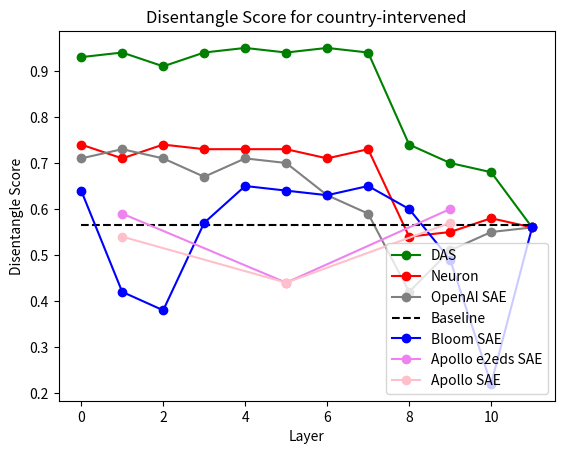

This chart was generated by the following Python code:
from matplotlib import pyplot as plt

import matplotlib as mpl
# making the graph for continent


# def filter_non_zero_values(layer_list):
#     """
#     Filter out zero values from the layer list and return the filtered list
#     along with the indices of the non-zero values.
#     """
#     filtered_values = [value for value in layer_list if value != 0]
#     indices = [index for index, value in enumerate(layer_list) if value != 0]


neuron_masking_continent = [
    0.72,
    0.72,
    0.73,
    0.71,
    0.73,
    0.72,
    0.72,
    0.74,
    0.75,
    0.72,
    0.69,
    0.68,
]
das_masking_continent = [
    0.94,
    0.96,
    0.92,
    0.95,
    0.97,
    0.96,
    0.96,
    0.95,
    0.89,
    0.81,
    0.77,
    0.68,
]
sae_neel_masking_continent = [
    0.63,
    0.45,
    0.4,
    0.53,
    0.6,
    0.62,
    0.6,
    0.64,
    0.67,
    0.52,
    0.21,
    0.68,
]
sae_openai_masking_continent = [
    0.72,
    0.73,
    0.7,
    0.67,
    0.69,
    0.70,
    0.64,
    0.61,
    0.66,
    0.68,
    0.67,
    0.68,
]
sae_apollo_e2eds_masking_continent = [
    0.57,
    0.39,
    0.64,
]
sae_apollo_masking_continent = [
    0.53,
    0.39,
    0.72,
]

baseline = [0.6775] * len(sae_openai_masking_continent)

layer = list(range(12))
plt.plot(layer, das_masking_continent, label="DAS", marker="o", color = "green")
plt.plot(layer, neuron_masking_continent, label="Neuron", marker="o", color = "red")
plt.plot(layer, sae_openai_masking_continent, label="OpenAI SAE", marker="o", color = "gray")
plt.plot(layer, baseline, linestyle='--', label='Baseline', color = "black")
plt.plot(layer, sae_neel_masking_continent, label="Bloom SAE", marker="o", color = "blue")
layer_for_apollo = [1, 5, 9]
plt.plot(
    layer_for_apollo,
    sae_apollo_e2eds_masking_continent,
    label="Apollo e2eds SAE",
    marker="o",
    color = "violet"
)
plt.plot(layer_for_apollo, sae_apollo_masking_continent, label="Apollo SAE", marker="o", color = "pink")

plt.title("Disentangle Score for continent-intervened")
plt.xlabel("Layer")
plt.ylabel("Disentangle Score")
plt.legend()
plt.savefig("continent.png")
plt.close()


neuron_masking_country = [
    0.74,
    0.71,
    0.74,
    0.73,
    0.73,
    0.73,
    0.71,
    0.73,
    0.54,
    0.55,
    0.58,
    0.56,
]
das_masking_country = [
    0.93,
    0.94,
    0.91,
    0.94,
    0.95,
    0.94,
    0.95,
    0.94,
    0.74,
    0.70,
    0.68,
    0.56,
]
sae_neel_masking_country = [
    0.64,
    0.42,
    0.38,
    0.57,
    0.65,
    0.64,
    0.63,
    0.65,
    0.60,
    0.49,
    0.22,
    0.56,
]
sae_openai_masking_country = [
    0.71,
    0.73,
    0.71,
    0.67,
    0.71,
    0.7,
    0.63,
    0.59,
    0.42,
    0.51,
    0.55,
    0.56,
]
sae_apollo_e2eds_masking_country = [
    0.59,
    0.44,
    0.6,
]
sae_apollo_masking_country = [
    0.54,
    0.44,
    0.57,
]

baseline = [0.565625] * len(sae_openai_masking_country)

layer = list(range(12))
plt.plot(layer, das_masking_country, label="DAS", marker="o", color = "green")
plt.plot(layer, neuron_masking_country, label="Neuron", marker="o", color = "red")
plt.plot(layer, sae_openai_masking_country, label="OpenAI SAE", marker="o", color = "gray")
plt.plot(layer, baseline, linestyle='--', label='Baseline', color = "black")
plt.plot(layer, sae_neel_masking_country, label="Bloom SAE", marker="o", color = "blue")
layer_for_apollo = [1, 5, 9]
plt.plot(
    layer_for_apollo,
    sae_apollo_e2eds_masking_country,
    label="Apollo e2eds SAE",
    marker="o",
    color = "violet"
)
plt.plot(layer_for_apollo, sae_apollo_masking_country, label="Apollo SAE", marker="o", color = "pink")

plt.title("Disentangle Score for country-intervened")
plt.xlabel("Layer")
plt.ylabel("Disentangle Score")
mpl.rcParams["legend.loc"] = 4
plt.legend()
plt.savefig("country.png")
